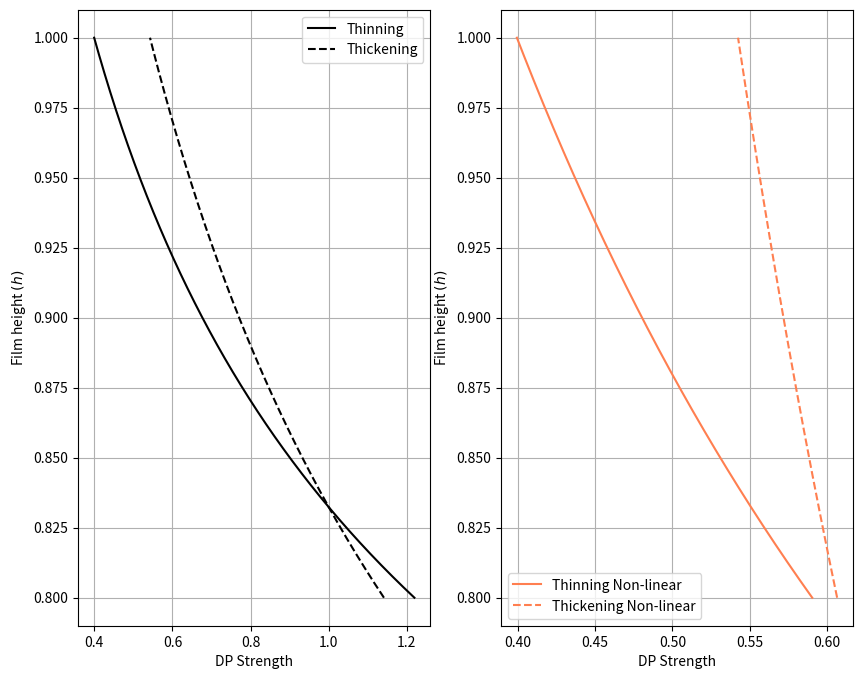

Generate this figure with matplotlib:
import numpy as np
import matplotlib.pyplot as plt
import json

try:
    with open('../../glob_var/global_variables.json') as f:
        GV = json.load(f)
except FileNotFoundError:
    print("Global variables json not found!")

N = 1000
h = np.linspace(0.8, 1, N)

calc_DP = lambda h, A, n: ((3 * A)/ h**4) ** (1/n)
calc_DP_NL = lambda h, A, n: (((3 * A)/ h**4) ** (1/n)) * (h**((2*n+1)/n))
calc_NL = lambda h, n: (h**((2*n+1)/n))
A = 0.16

thinning = calc_DP(h=h, A=A, n=0.8)
thickening = calc_DP(h=h, A=A, n=1.2)

thinning_NL_DP = calc_DP_NL(h=h, A=A, n=0.8)
thickening_NL_DP = calc_DP_NL(h=h, A=A, n=1.2)

thinning_NL = calc_NL(h=h, n=0.8)
thickening_NL = calc_NL(h=h, n=1.2)

fig, ax = plt.subplots(ncols=2, figsize=(10, 8))
ax[0].plot(thinning, h, label="Thinning", color='k')
ax[0].plot(thickening, h, label="Thickening", color='k', linestyle='--')
ax[0].legend()
ax[0].grid(True)
ax[0].set_xlabel("DP Strength")
ax[0].set_ylabel("Film height $(h)$")


ax[1].plot(thinning_NL_DP, h, label="Thinning Non-linear", color='coral')
ax[1].plot(thickening_NL_DP, h, label="Thickening Non-linear", color='coral', linestyle='--')
ax[1].legend()
ax[1].grid(True)
ax[1].set_xlabel("DP Strength")
ax[1].set_ylabel("Film height $(h)$")
fig.savefig("dp_effect_non_lin.png")
